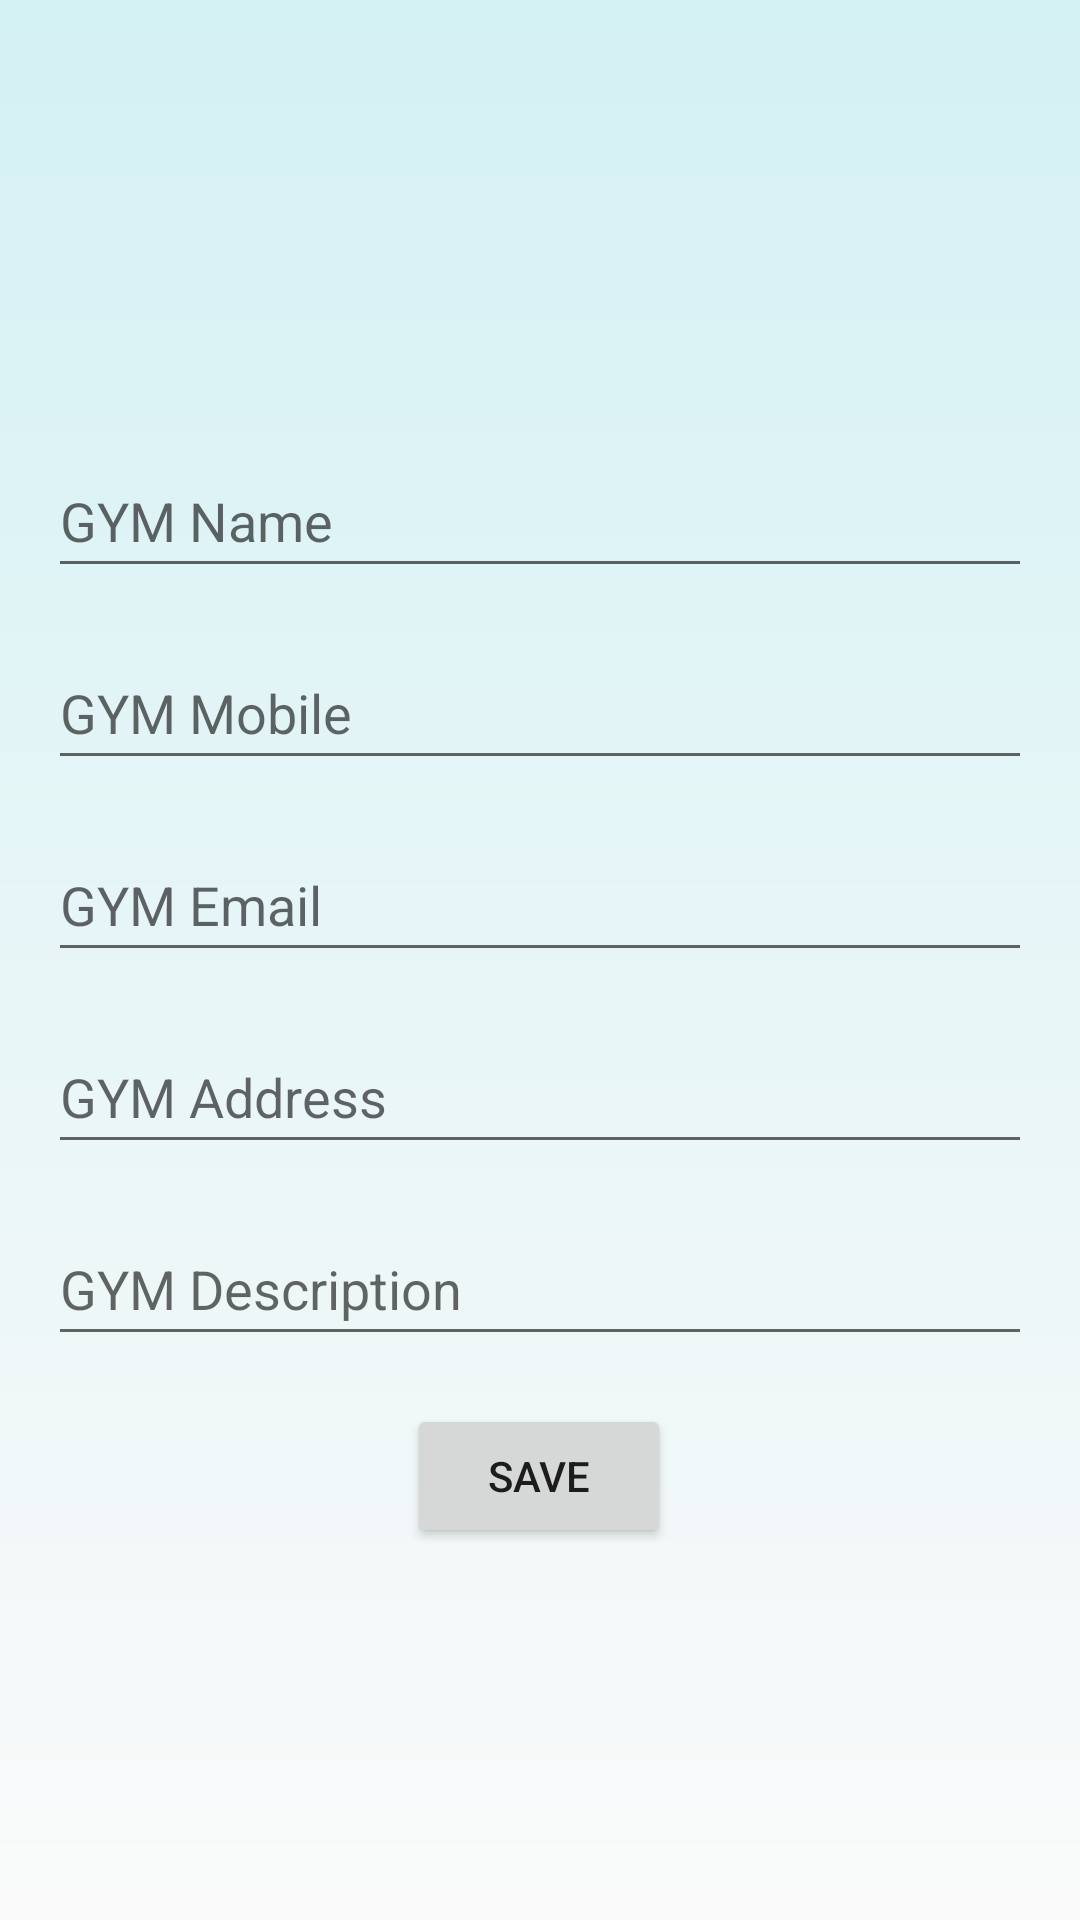

Write the Android layout XML for this screen, with the resource values it uses.
<!-- AndroidManifest.xml: application theme Theme.MyApplication -->
<!-- res/layout/fragment_profile.xml -->
<?xml version="1.0" encoding="utf-8"?>
<ScrollView xmlns:android="http://schemas.android.com/apk/res/android"
    xmlns:app="http://schemas.android.com/apk/res-auto"
    xmlns:tools="http://schemas.android.com/tools"
    android:layout_width="match_parent"
    android:background="@drawable/gradient1"
    android:layout_height="match_parent"
    tools:context="com.crm.myapplication.ui.gymprofile.ProfileFragment">

    <androidx.constraintlayout.widget.ConstraintLayout
        android:layout_width="match_parent"
        android:layout_height="match_parent">

        <EditText
            android:id="@+id/editTextTextPersonName"
            android:layout_width="0sp"
            android:layout_height="wrap_content"
            android:layout_marginStart="16dp"
            android:layout_marginTop="28dp"
            android:layout_marginEnd="16dp"
            android:ems="10"
            android:hint="GYM Name"
            android:inputType="textPersonName"
            android:minHeight="48dp"
            app:layout_constraintEnd_toEndOf="parent"
            app:layout_constraintHorizontal_bias="0.0"
            app:layout_constraintStart_toStartOf="parent"
            app:layout_constraintTop_toBottomOf="@+id/imageView" />

        <EditText
            android:id="@+id/editTextTextPersonName2"
            android:layout_width="0sp"
            android:layout_height="wrap_content"
            android:layout_marginStart="16dp"
            android:layout_marginTop="16dp"
            android:layout_marginEnd="16dp"
            android:ems="10"
            android:hint="GYM Mobile"
            android:inputType="phone"
            android:minHeight="48dp"
            app:layout_constraintEnd_toEndOf="parent"
            app:layout_constraintStart_toStartOf="parent"
            app:layout_constraintTop_toBottomOf="@+id/editTextTextPersonName" />

        <EditText
            android:id="@+id/editTextTextPersonName3"
            android:layout_width="0sp"
            android:layout_height="wrap_content"
            android:layout_marginStart="16dp"
            android:layout_marginTop="16dp"
            android:layout_marginEnd="16dp"
            android:ems="10"
            android:hint="GYM Email"
            android:inputType="textEmailAddress"
            android:minHeight="48dp"
            app:layout_constraintEnd_toEndOf="parent"
            app:layout_constraintStart_toStartOf="parent"
            app:layout_constraintTop_toBottomOf="@+id/editTextTextPersonName2" />

        <EditText
            android:id="@+id/editTextTextPersonName4"
            android:layout_width="0dp"
            android:layout_height="wrap_content"
            android:layout_marginStart="16dp"
            android:layout_marginTop="16dp"
            android:layout_marginEnd="16dp"
            android:ems="10"
            android:hint="GYM Address"
            android:inputType="textPostalAddress"
            android:minHeight="48dp"
            app:layout_constraintEnd_toEndOf="parent"
            app:layout_constraintStart_toStartOf="parent"
            app:layout_constraintTop_toBottomOf="@+id/editTextTextPersonName3" />

        <EditText
            android:id="@+id/editTextTextMultiLine"
            android:layout_width="0sp"
            android:layout_height="wrap_content"
            android:layout_marginTop="16dp"
            android:ems="10"
            android:hint="GYM Description"
            android:inputType="textMultiLine"
            android:minHeight="48dp"
            app:layout_constraintEnd_toEndOf="@+id/editTextTextPersonName4"
            app:layout_constraintStart_toStartOf="@+id/editTextTextPersonName4"
            app:layout_constraintTop_toBottomOf="@+id/editTextTextPersonName4" />

        <ImageView
            android:id="@+id/imageView"
            android:layout_width="100dp"
            android:layout_height="100dp"
            android:layout_marginTop="20dp"
            android:src="@drawable/ic_add_person"
            app:layout_constraintEnd_toEndOf="parent"
            app:layout_constraintStart_toStartOf="parent"
            app:layout_constraintTop_toTopOf="parent" />

        <Button
            android:id="@+id/button2"
            android:layout_width="wrap_content"
            android:layout_height="wrap_content"
            android:layout_marginTop="16dp"
            android:layout_marginBottom="32dp"
            android:text="SAVE"
            app:layout_constraintBottom_toBottomOf="parent"
            app:layout_constraintEnd_toEndOf="@+id/editTextTextMultiLine"
            app:layout_constraintHorizontal_bias="0.498"
            app:layout_constraintStart_toStartOf="@+id/editTextTextMultiLine"
            app:layout_constraintTop_toBottomOf="@+id/editTextTextMultiLine" />

    </androidx.constraintlayout.widget.ConstraintLayout>

</ScrollView>
<!-- resources referenced by this layout -->
<resources>
  <!-- drawable gradient1 (drawable) -->
  <?xml version = "1.0" encoding = "utf-8" ?>
  <shape
  android:shape = "rectangle"
  xmlns:android = "http://schemas.android.com/apk/res/android" >
  
      <gradient
          android:startColor="#fafafa"
          android:endColor="#D4F1F4"
          android:angle="90" />
  </shape>
  <style name="Theme.MyApplication" parent="Theme.MaterialComponents.Light.NoActionBar">
          
          <item name="colorPrimary">@color/purple_500</item>
          <item name="colorPrimaryVariant">@color/purple_700</item>
          <item name="colorOnPrimary">@color/white</item>
          
          <item name="colorSecondary">@color/teal_200</item>
          <item name="colorSecondaryVariant">@color/teal_700</item>
          <item name="colorOnSecondary">@color/black</item>
          
          <item name="android:statusBarColor" tools:targetApi="l">?attr/colorPrimaryVariant</item>
          
      </style>
  <!-- not gathered from this repository: default colours our renderer supplied (Android Studio template values) -->
  <color name="purple_500">#FF6200EE</color>
  <color name="purple_700">#FF3700B3</color>
  <color name="teal_200">#FF03DAC5</color>
  <color name="teal_700">#FF018786</color>
  <color name="black">#FF000000</color>
  <color name="white">#FFFFFFFF</color>
</resources>
